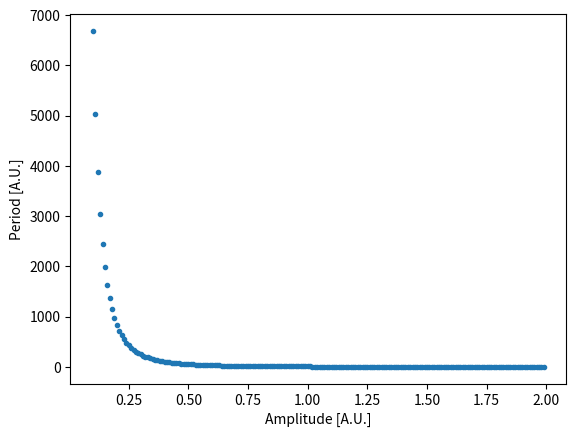

The script that saved this image:
import numpy as np
import matplotlib.pyplot as plt

def gaussian_quadrature(f, a, b, n,a0): 
    """
    A function that computes the integral of a function f, from a to b with n points. 
    a0 is the upper limit 
    """
    # Gauss-Legendre nodes and weights for the interval [-1, 1]:
    roots, weights = np.polynomial.legendre.leggauss(n)
    
    # Transform roots from [-1, 1] to [a, b]:
    roots = (b-a)/2*roots+(b+a)/2
    
    # Scaled weights for the new interval [a, b]:
    w_scaled = (b-a)/2*weights
    
    integral = np.sum(w_scaled * f(roots,a0))
    
    return integral
def integrand(x,a0):
    return 1/(a0**4-x**4)

def T(a0):
    return np.sqrt(8)*gaussian_quadrature(integrand,0,a0,20,a0)

a_series=np.arange(0.1,2,0.01)

T_series=[T(a0) for a0 in a_series]

plt.plot(a_series,T_series,".")
plt.xlabel("Amplitude [A.U.]")
plt.ylabel("Period [A.U.]")
plt.savefig("Periods.png")
